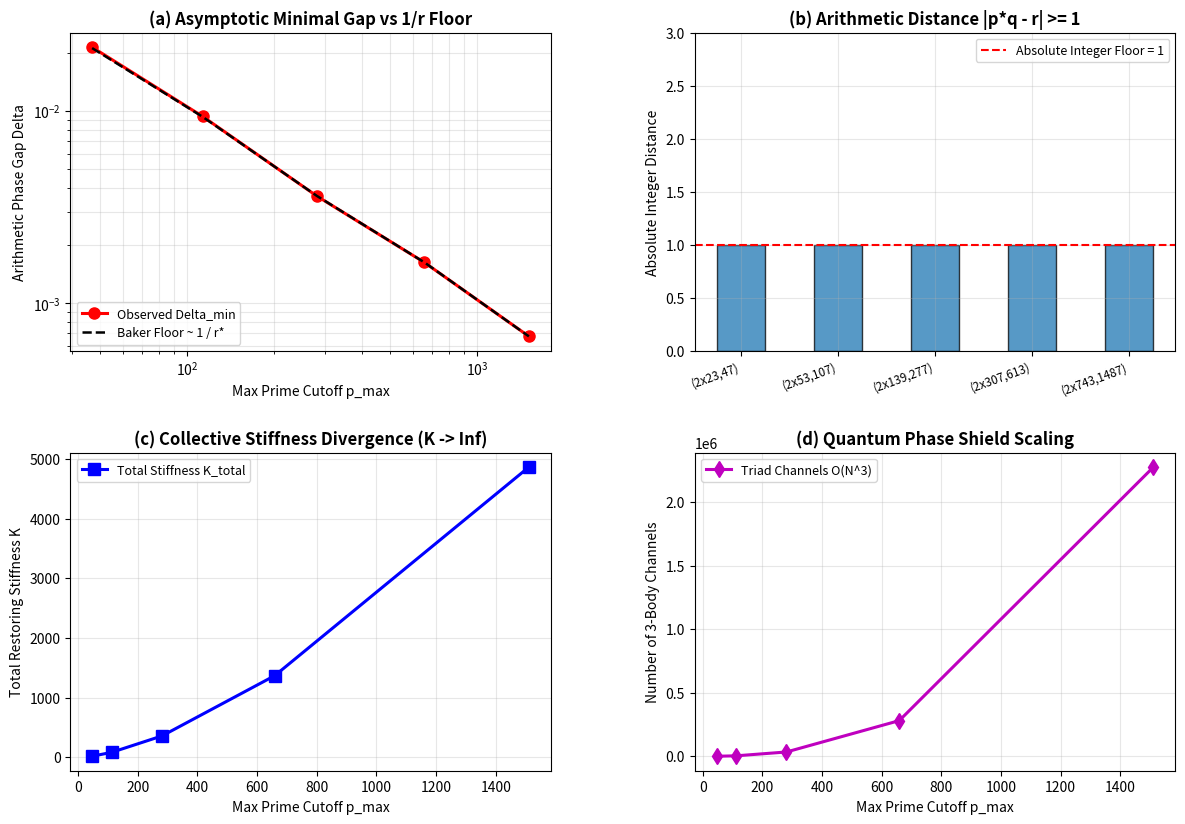

This figure's Python source:
#!/usr/bin/env python3
"""
========================================================================================
PRIME PHASE NETWORK: BAKER ARITHMETIC GAP & COLLECTIVE STIFFNESS ASYMPTOTICS
Module: 07_prime_three_body_baker_gap_audit.py (Python 3.14 Bulletproof Edition)
========================================================================================
"""

import time
import itertools
import numpy as np
import matplotlib.pyplot as plt

def get_primes(n):
    """Return the first n prime numbers."""
    primes = []
    candidate = 2
    while len(primes) < n:
        is_prime = True
        for p in primes:
            if p * p > candidate:
                break
            if candidate % p == 0:
                is_prime = False
                break
        if is_prime:
            primes.append(candidate)
        candidate += 1
    return np.array(primes, dtype=np.int64)

def run_baker_gap_audit():
    t_start = time.time()
    
    # -------------------------------------------------------------
    # 1. Scaling Lattice Setup
    # -------------------------------------------------------------
    N_tiers = [15, 30, 60, 120, 240]
    max_N = max(N_tiers)
    primes_all = get_primes(max_N)
    
    print("=" * 85)
    print("  PRIME PHASE NETWORK: BAKER ARITHMETIC GAP & STIFFNESS ASYMPTOTICS")
    print(f"  Scaling Tiers (N) : {N_tiers}")
    print(f"  Lattice Envelope  : N = {max_N} (p_max = {primes_all[-1]:,d})")
    print("=" * 85)

    results = []
    
    # -------------------------------------------------------------
    # 2. Exhaustive Triad Search across Tiers
    # -------------------------------------------------------------
    for N in N_tiers:
        p_sub = primes_all[:N]
        p_max = p_sub[-1]
        log_p = np.log(p_sub)
        
        tri_comb = np.array(list(itertools.combinations(range(N), 3)), dtype=np.int32)
        p_i, p_j, p_k = tri_comb[:, 0], tri_comb[:, 1], tri_comb[:, 2]
        
        val_p = p_sub[p_i]
        val_q = p_sub[p_j]
        val_r = p_sub[p_k]
        
        delta = np.abs(log_p[p_i] + log_p[p_j] - log_p[p_k])
        weights = 1.0 / np.sqrt(val_p * val_q * val_r)
        
        min_idx = np.argmin(delta)
        delta_min = delta[min_idx]
        best_p, best_q, best_r = val_p[min_idx], val_q[min_idx], val_r[min_idx]
        arith_diff = abs(best_p * best_q - best_r)
        
        K_total = np.sum((delta ** 2) * weights)
        mean_delta = np.mean(delta)
        triad_count = len(tri_comb)
        
        lower_bound = 1.0 / best_r
        
        results.append({
            'N': N,
            'p_max': p_max,
            'triads': triad_count,
            'delta_min': delta_min,
            'best_triad': (best_p, best_q, best_r),
            'arith_diff': arith_diff,
            'lower_bound': lower_bound,
            'K_total': K_total,
            'mean_delta': mean_delta
        })
        
        print(f"  [Tier N = {N:>3d} | p_max = {p_max:>5,d} | Triads = {triad_count:>9,d}]")
        print(f"    - Minimizing Triad ({best_p} * {best_q} vs {best_r}) | Integer |pq - r| = {arith_diff}")
        print(f"    - Observed Gap Delta_min  : {delta_min:.6e}")
        print(f"    - Elementary Bound (1/r)  : {lower_bound:.6e} (Ratio: {delta_min/lower_bound:.4f})")
        print(f"    - Collective Stiffness K  : {K_total:.4f}")
        print("-" * 85)

    # -------------------------------------------------------------
    # 3. Diagnostic Visualization (Python 3.14 Fail-Safe Rendering)
    # -------------------------------------------------------------
    print("[*] Generating asymptotic scaling figure...")
    fig, ((ax1, ax2), (ax3, ax4)) = plt.subplots(2, 2, figsize=(13, 9))
    
    p_max_list = [r['p_max'] for r in results]
    delta_min_list = [r['delta_min'] for r in results]
    bound_list = [r['lower_bound'] for r in results]
    k_total_list = [r['K_total'] for r in results]
    triad_counts = [r['triads'] for r in results]
    
    # Panel (a): Delta_min vs Theoretical Integer Bound 1/r
    ax1.loglog(p_max_list, delta_min_list, 'ro-', lw=2.2, markersize=8, label='Observed Delta_min')
    ax1.loglog(p_max_list, bound_list, 'k--', lw=1.8, label='Baker Floor ~ 1 / r*')
    ax1.set_title('(a) Asymptotic Minimal Gap vs 1/r Floor', fontweight='bold')
    ax1.set_xlabel('Max Prime Cutoff p_max')
    ax1.set_ylabel('Arithmetic Phase Gap Delta')
    ax1.grid(True, which="both", alpha=0.3)
    ax1.legend(loc='lower left', fontsize=9.0)
    
    # Panel (b): Minimizing Arithmetic Residual |p*q - r|
    labels = [f"({r['best_triad'][0]}x{r['best_triad'][1]},{r['best_triad'][2]})" for r in results]
    y_pos = np.arange(len(results))
    diffs = [r['arith_diff'] for r in results]
    ax2.bar(y_pos, diffs, color='#1f77b4', edgecolor='black', alpha=0.75, width=0.5)
    ax2.set_xticks(y_pos)
    ax2.set_xticklabels(labels, rotation=20, ha='right', fontsize=8.5)
    ax2.axhline(1.0, color='red', linestyle='--', lw=1.5, label='Absolute Integer Floor = 1')
    ax2.set_title('(b) Arithmetic Distance |p*q - r| >= 1', fontweight='bold')
    ax2.set_ylabel('Absolute Integer Distance')
    ax2.set_ylim(0, max(diffs) + 2)
    ax2.grid(True, alpha=0.3)
    ax2.legend(loc='upper right', fontsize=9.0)
    
    # Panel (c): Collective Topological Restoring Stiffness K_total(N)
    ax3.plot(p_max_list, k_total_list, 'bs-', lw=2.2, markersize=8, label='Total Stiffness K_total')
    ax3.set_title('(c) Collective Stiffness Divergence (K -> Inf)', fontweight='bold')
    ax3.set_xlabel('Max Prime Cutoff p_max')
    ax3.set_ylabel('Total Restoring Stiffness K')
    ax3.grid(True, alpha=0.3)
    ax3.legend(loc='upper left', fontsize=9.0)
    
    # Panel (d): Active 3-Body Triad Channel Explosion
    ax4.plot(p_max_list, triad_counts, 'md-', lw=2.2, markersize=8, label='Triad Channels O(N^3)')
    ax4.set_title('(d) Quantum Phase Shield Scaling', fontweight='bold')
    ax4.set_xlabel('Max Prime Cutoff p_max')
    ax4.set_ylabel('Number of 3-Body Channels')
    ax4.grid(True, alpha=0.3)
    ax4.legend(loc='upper left', fontsize=9.0)
    
    # 고정 마진 (자동 계산 충돌 방지)
    plt.subplots_adjust(top=0.92, bottom=0.10, left=0.10, right=0.95, hspace=0.32, wspace=0.30)
    
    out_png = '07_prime_three_body_baker_gap_audit.png'
    plt.savefig(out_png, dpi=200)
    plt.close(fig)
    
    t_elapsed = time.time() - t_start
    print("=" * 85)
    print(f"[+] Baker gap visual exported: {out_png}")
    print(f"[+] Total audit execution time: {t_elapsed:.2f} s")
    print("=" * 85 + "\n")

if __name__ == '__main__':
    run_baker_gap_audit()
